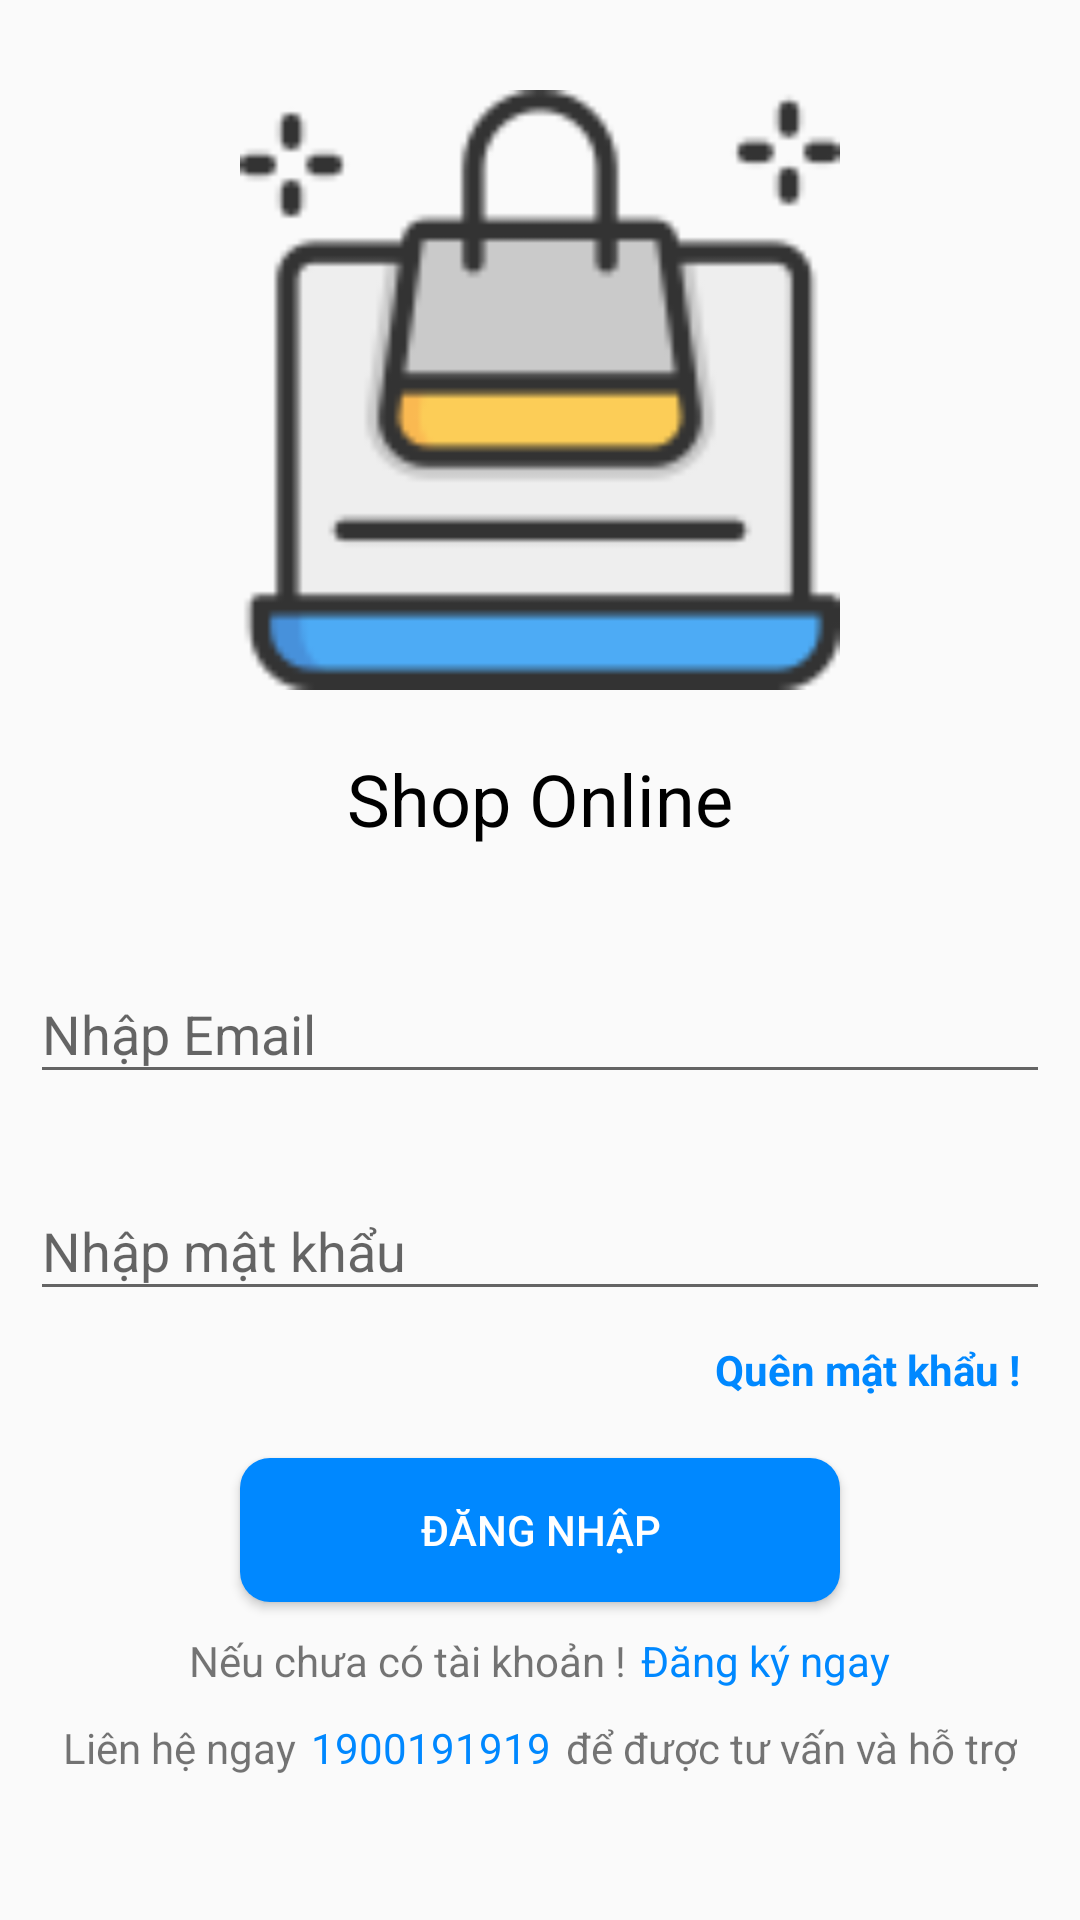

The Android layout XML behind this screen, and the referenced resources:
<!-- AndroidManifest.xml: application theme Theme.AppCompat.DayNight.NoActionBar -->
<!-- res/layout/activity_login.xml -->
<?xml version="1.0" encoding="utf-8"?>
<LinearLayout xmlns:android="http://schemas.android.com/apk/res/android"
    xmlns:app="http://schemas.android.com/apk/res-auto"
    xmlns:tools="http://schemas.android.com/tools"
    android:layout_width="match_parent"
    android:layout_height="match_parent"
    tools:context=".auth.LoginActivity"
    android:orientation="vertical">


    <ImageView
        android:layout_marginTop="30dp"
        android:layout_width="200dp"
        android:layout_height="200dp"
        android:src="@drawable/icons_shop_online"
        android:layout_gravity="center"/>

    <TextView
        android:layout_width="wrap_content"
        android:layout_height="wrap_content"
        android:textSize="24sp"
        android:text="Shop Online"
        android:textColor="@color/black"
        android:layout_gravity="center"
        android:layout_marginVertical="20dp"/>

    <com.google.android.material.textfield.TextInputLayout
        android:layout_width="match_parent"
        android:layout_height="wrap_content"
        android:layout_margin="10dp">
        <com.google.android.material.textfield.TextInputEditText
            android:id="@+id/input_login_email"
            android:layout_width="match_parent"
            android:layout_height="wrap_content"
            android:hint="Nhập Email"/>
    </com.google.android.material.textfield.TextInputLayout>

    <com.google.android.material.textfield.TextInputLayout
        android:layout_width="match_parent"
        android:layout_height="wrap_content"
        android:layout_margin="10dp">
        <com.google.android.material.textfield.TextInputEditText
            android:id="@+id/input_login_password"
            android:layout_width="match_parent"
            android:layout_height="wrap_content"
            android:hint="Nhập mật khẩu"
            android:inputType="textPassword"/>
    </com.google.android.material.textfield.TextInputLayout>
    <TextView
        android:layout_width="wrap_content"
        android:layout_height="wrap_content"
        android:text="Quên mật khẩu !"
        android:layout_gravity="end"
        android:layout_marginHorizontal="20dp"
        android:id="@+id/forgotPw"
        android:textColor="@color/color_blue"
        android:textStyle="bold"/>
    <ProgressBar
        android:layout_width="wrap_content"
        android:layout_height="wrap_content"
        android:id="@+id/progressbar"
        android:visibility="gone"/>
    <Button
        android:layout_marginTop="20dp"
        android:layout_width="200dp"
        android:layout_height="wrap_content"
        android:text="Đăng nhập"
        android:layout_gravity="center"
        android:id="@+id/btn_login"
        android:background="@drawable/bg_button_blue_conner_16"
        android:textColor="@color/white"/>
    <LinearLayout
        android:layout_marginTop="10dp"
        android:gravity="center"
        android:layout_width="match_parent"
        android:layout_height="wrap_content"
        android:orientation="horizontal">
        <TextView
            android:layout_width="wrap_content"
            android:layout_height="wrap_content"
            android:text="Nếu chưa có tài khoản !"
            android:layout_gravity="center"/>
        <TextView
            android:layout_marginLeft="5dp"
            android:id="@+id/text_toRegister"
            android:layout_width="wrap_content"
            android:layout_height="wrap_content"
            android:text="Đăng ký ngay"
            android:layout_gravity="center"
            android:textColor="@color/color_blue"/>
    </LinearLayout>
    <LinearLayout
        android:layout_marginTop="10dp"
        android:gravity="center"
        android:layout_width="match_parent"
        android:layout_height="wrap_content"
        android:orientation="horizontal">
        <TextView
            android:layout_width="wrap_content"
            android:layout_height="wrap_content"
            android:text="Liên hệ ngay"
            android:layout_gravity="center"/>
        <TextView
            android:layout_marginLeft="5dp"
            android:id="@+id/text_login_contact"
            android:layout_width="wrap_content"
            android:layout_height="wrap_content"
            android:text="1900191919"
            android:layout_gravity="center"
            android:textColor="@color/color_blue"/>
        <TextView
            android:layout_marginLeft="5dp"
            android:layout_width="wrap_content"
            android:layout_height="wrap_content"
            android:text="để được tư vấn và hỗ trợ"
            android:layout_gravity="center"/>
    </LinearLayout>





</LinearLayout>
<!-- resources referenced by this layout -->
<resources>
  <color name="black">#FF000000</color>
  <color name="color_blue">#0088ff</color>
  <color name="white">#FFFFFF</color>
  <!-- drawable bg_button_blue_conner_16 (drawable) -->
  <?xml version="1.0" encoding="utf-8"?>
  <shape xmlns:android="http://schemas.android.com/apk/res/android">
      <solid android:color="@color/color_blue"/>
      <corners android:radius="10dp"></corners>
  </shape>
  <!-- drawable icons_shop_online: png bitmap (drawable, 3071 bytes) -->
</resources>
